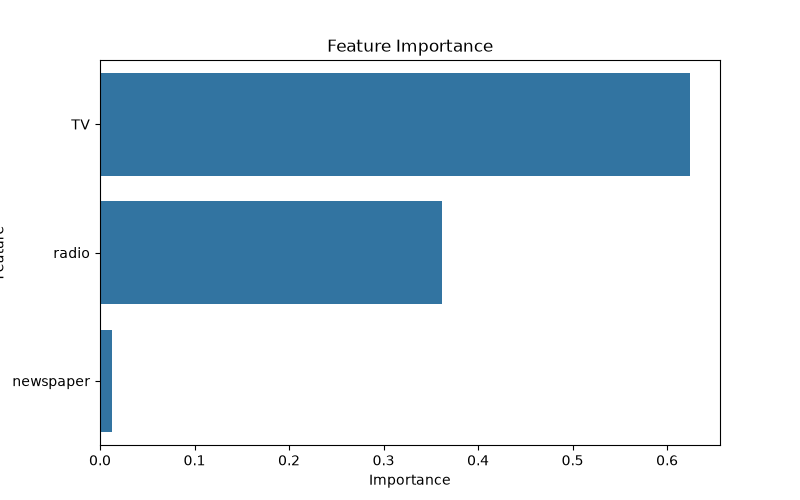

Values plotted in this chart, from the file beside it:
Feature, Importance
TV, 0.6247
radio, 0.3621
newspaper, 0.01314
